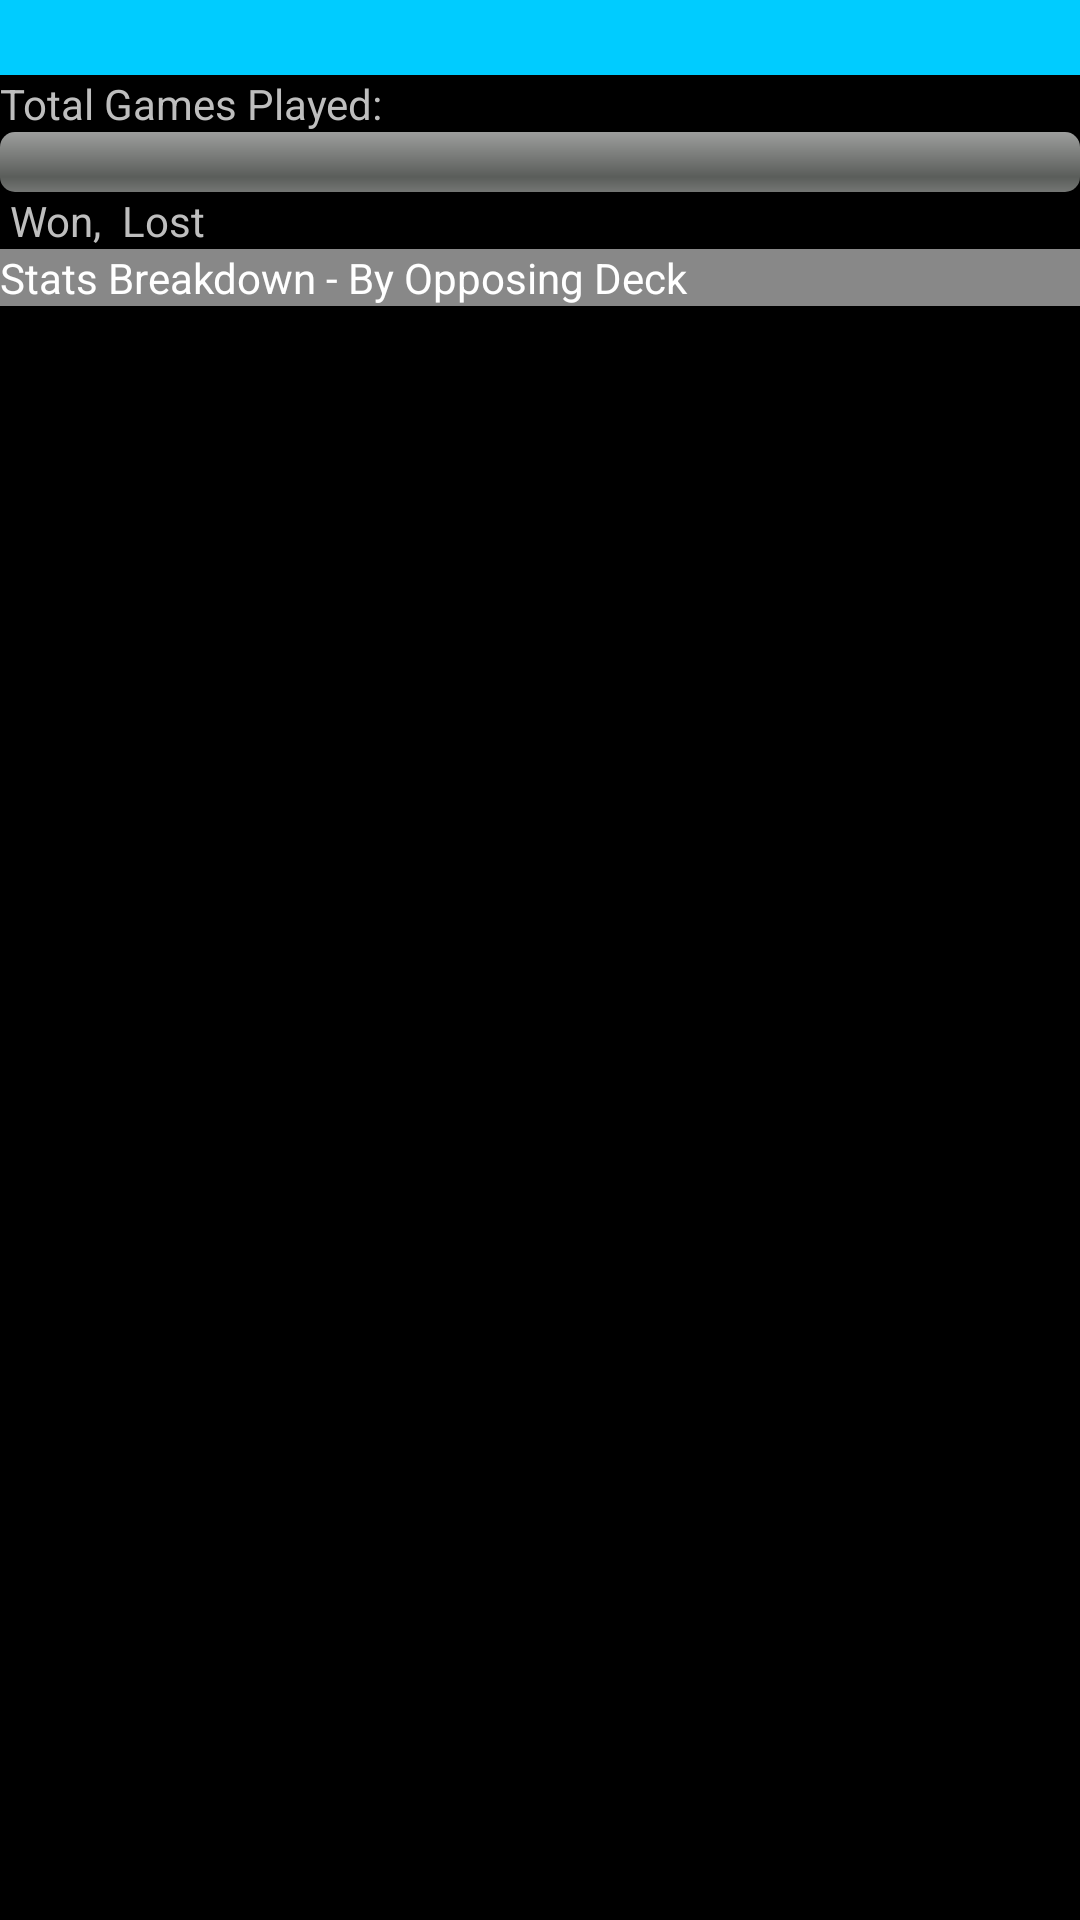

The Android layout XML behind this screen, and the referenced resources:
<!-- AndroidManifest.xml: application theme android:Theme.Black -->
<!-- res/layout/game_stats.xml -->
<?xml version="1.0" encoding="utf-8"?>
<LinearLayout xmlns:android="http://schemas.android.com/apk/res/android"
    android:layout_width="match_parent"
    android:layout_height="match_parent"
    android:orientation="vertical" >

    <Spinner
        android:id="@+id/sCurrentSelection"
        android:layout_width="match_parent"
        android:layout_height="25dp"
        android:background="@color/light_blue"
        android:prompt="@string/make_a_selection" />

    <FrameLayout
        android:layout_width="match_parent"
        android:layout_height="match_parent" >

        <LinearLayout
            android:id="@+id/llByDecks"
            android:layout_width="match_parent"
            android:layout_height="match_parent"
            android:orientation="vertical" >

            <LinearLayout
                android:layout_width="match_parent"
                android:layout_height="wrap_content"
                android:orientation="horizontal" >

                <TextView
                    android:layout_width="wrap_content"
                    android:layout_height="wrap_content"
                    android:text="@string/total_games" />

                <TextView
                    android:id="@+id/tvTotalGamesD"
                    android:layout_width="wrap_content"
                    android:layout_height="wrap_content" />
            </LinearLayout>

            <ProgressBar
                android:id="@+id/pbTotalWonLostD"
                style="?android:attr/progressBarStyleHorizontal"
                android:layout_width="match_parent"
                android:layout_height="wrap_content"
                android:max="100" />

            <LinearLayout
                android:layout_width="match_parent"
                android:layout_height="wrap_content"
                android:orientation="horizontal" >

                <TextView
                    android:id="@+id/tvGamesWonD"
                    android:layout_width="wrap_content"
                    android:layout_height="wrap_content" />

                <TextView
                    android:layout_width="wrap_content"
                    android:layout_height="wrap_content"
                    android:text="@string/won" />

                <TextView
                    android:id="@+id/tvGamesLostD"
                    android:layout_width="wrap_content"
                    android:layout_height="wrap_content" />

                <TextView
                    android:layout_width="wrap_content"
                    android:layout_height="wrap_content"
                    android:text="@string/lost" />
            </LinearLayout>

            <TextView
                android:layout_width="match_parent"
                android:layout_height="wrap_content"
                android:background="@color/grey"
                android:text="@string/stats_breakdown"
                android:textColor="@color/white" />

            <ScrollView
                android:layout_width="match_parent"
                android:layout_height="match_parent" >

                <LinearLayout
                    android:id="@+id/llWonLostStatsD"
                    android:layout_width="match_parent"
                    android:layout_height="wrap_content"
                    android:orientation="vertical" >
                </LinearLayout>
            </ScrollView>
        </LinearLayout>

        <LinearLayout
            android:id="@+id/llByPlayers"
            android:layout_width="match_parent"
            android:layout_height="match_parent"
            android:orientation="vertical"
            android:visibility="gone" >

            <LinearLayout
                android:layout_width="match_parent"
                android:layout_height="wrap_content"
                android:orientation="horizontal" >

                <TextView
                    android:layout_width="wrap_content"
                    android:layout_height="wrap_content"
                    android:text="@string/total_games" />

                <TextView
                    android:id="@+id/tvTotalGamesP"
                    android:layout_width="wrap_content"
                    android:layout_height="wrap_content" />
            </LinearLayout>

            <ProgressBar
                android:id="@+id/pbTotalWonLostP"
                style="?android:attr/progressBarStyleHorizontal"
                android:layout_width="match_parent"
                android:layout_height="wrap_content"
                android:max="100" />

            <LinearLayout
                android:layout_width="match_parent"
                android:layout_height="wrap_content"
                android:orientation="horizontal" >

                <TextView
                    android:id="@+id/tvGamesWonP"
                    android:layout_width="wrap_content"
                    android:layout_height="wrap_content" />

                <TextView
                    android:layout_width="wrap_content"
                    android:layout_height="wrap_content"
                    android:text="@string/won" />

                <TextView
                    android:id="@+id/tvGamesLostP"
                    android:layout_width="wrap_content"
                    android:layout_height="wrap_content" />

                <TextView
                    android:layout_width="wrap_content"
                    android:layout_height="wrap_content"
                    android:text="@string/lost" />
            </LinearLayout>

            <TextView
                android:layout_width="match_parent"
                android:layout_height="wrap_content"
                android:background="@color/grey"
                android:text="@string/stats_breakdown"
                android:textColor="@color/white" />

            <ScrollView
                android:layout_width="match_parent"
                android:layout_height="match_parent" >

                <LinearLayout
                    android:id="@+id/llWonLostStatsP"
                    android:layout_width="match_parent"
                    android:layout_height="wrap_content"
                    android:orientation="vertical" >
                </LinearLayout>
            </ScrollView>
        </LinearLayout>

        <LinearLayout
            android:id="@+id/llNonePlayed"
            android:layout_width="match_parent"
            android:layout_height="match_parent"
            android:visibility="gone" >

            <TextView
                android:id="@+id/tvEmptyList"
                android:layout_width="match_parent"
                android:layout_height="match_parent"
                android:gravity="center"
                android:text="@string/no_games_played" />
        </LinearLayout>
    </FrameLayout>

</LinearLayout>
<!-- resources referenced by this layout -->
<resources>
  <color name="grey">#888888</color>
  <color name="light_blue">#00CCFF</color>
  <color name="white">#FFFFFF</color>
  <string name="lost">" Lost"</string>
  <string name="make_a_selection">Make a Selection</string>
  <string name="no_games_played">No stats to display, play some games!</string>
  <string name="stats_breakdown">Stats Breakdown - By Opposing Deck</string>
  <string name="total_games">"Total Games Played: "</string>
  <string name="won">" Won, "</string>
</resources>
